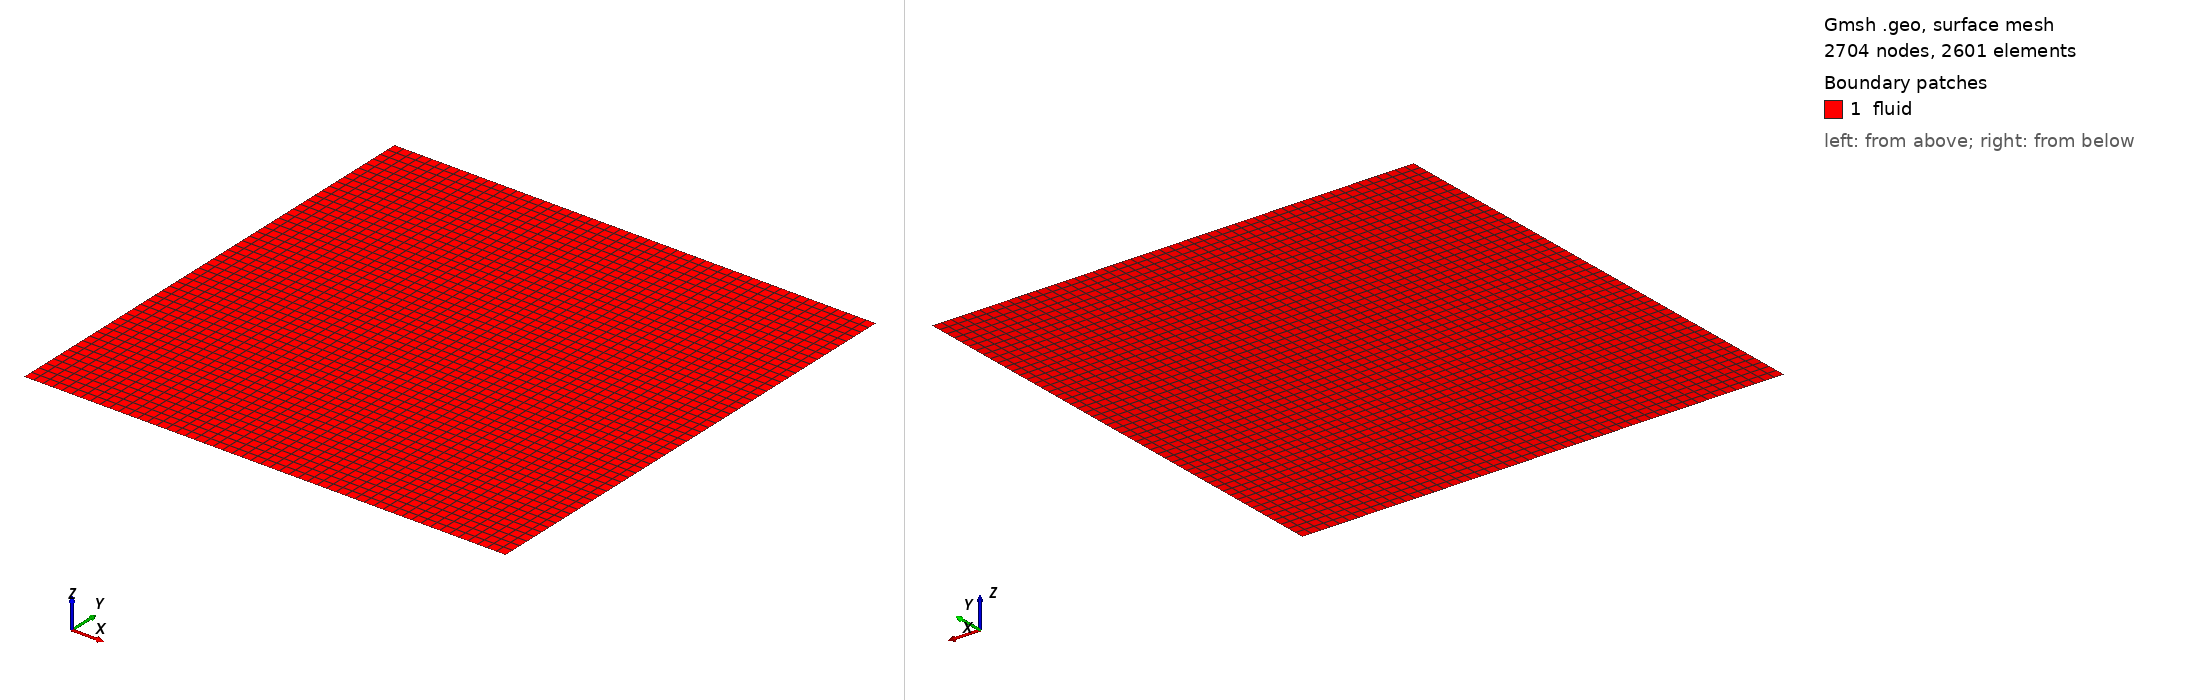

Gmsh geometry script, surface-meshed: 2704 nodes, 2601 surface elements. Boundary patches (legend numbers): 1 fluid. Left view from above one corner, right view from below the opposite corner. Legend entries are the model's physical surfaces. The drawing asked Gmsh for element sizes between 1% and 20% of the model's largest extent; the script's own settings can give other sizes.

=== square.geo (drawn) ===
//+
SetFactory("OpenCASCADE");
//+
Point(1) = {0, 0, 0, 1.0};
//+
Extrude {1, 0, 0} {
  Point{1}; Layers {51}; Recombine;
}
//+
Extrude {0, 1, 0} {
  Curve{1}; Layers {51}; Recombine;
}
//+
Physical Curve("left", 5) = {2};
//+
Physical Curve("right", 6) = {3};
//+
Physical Curve("top", 7) = {4};
//+
Physical Curve("bottom", 8) = {1};
//+
Physical Surface("fluid", 9) = {1};
